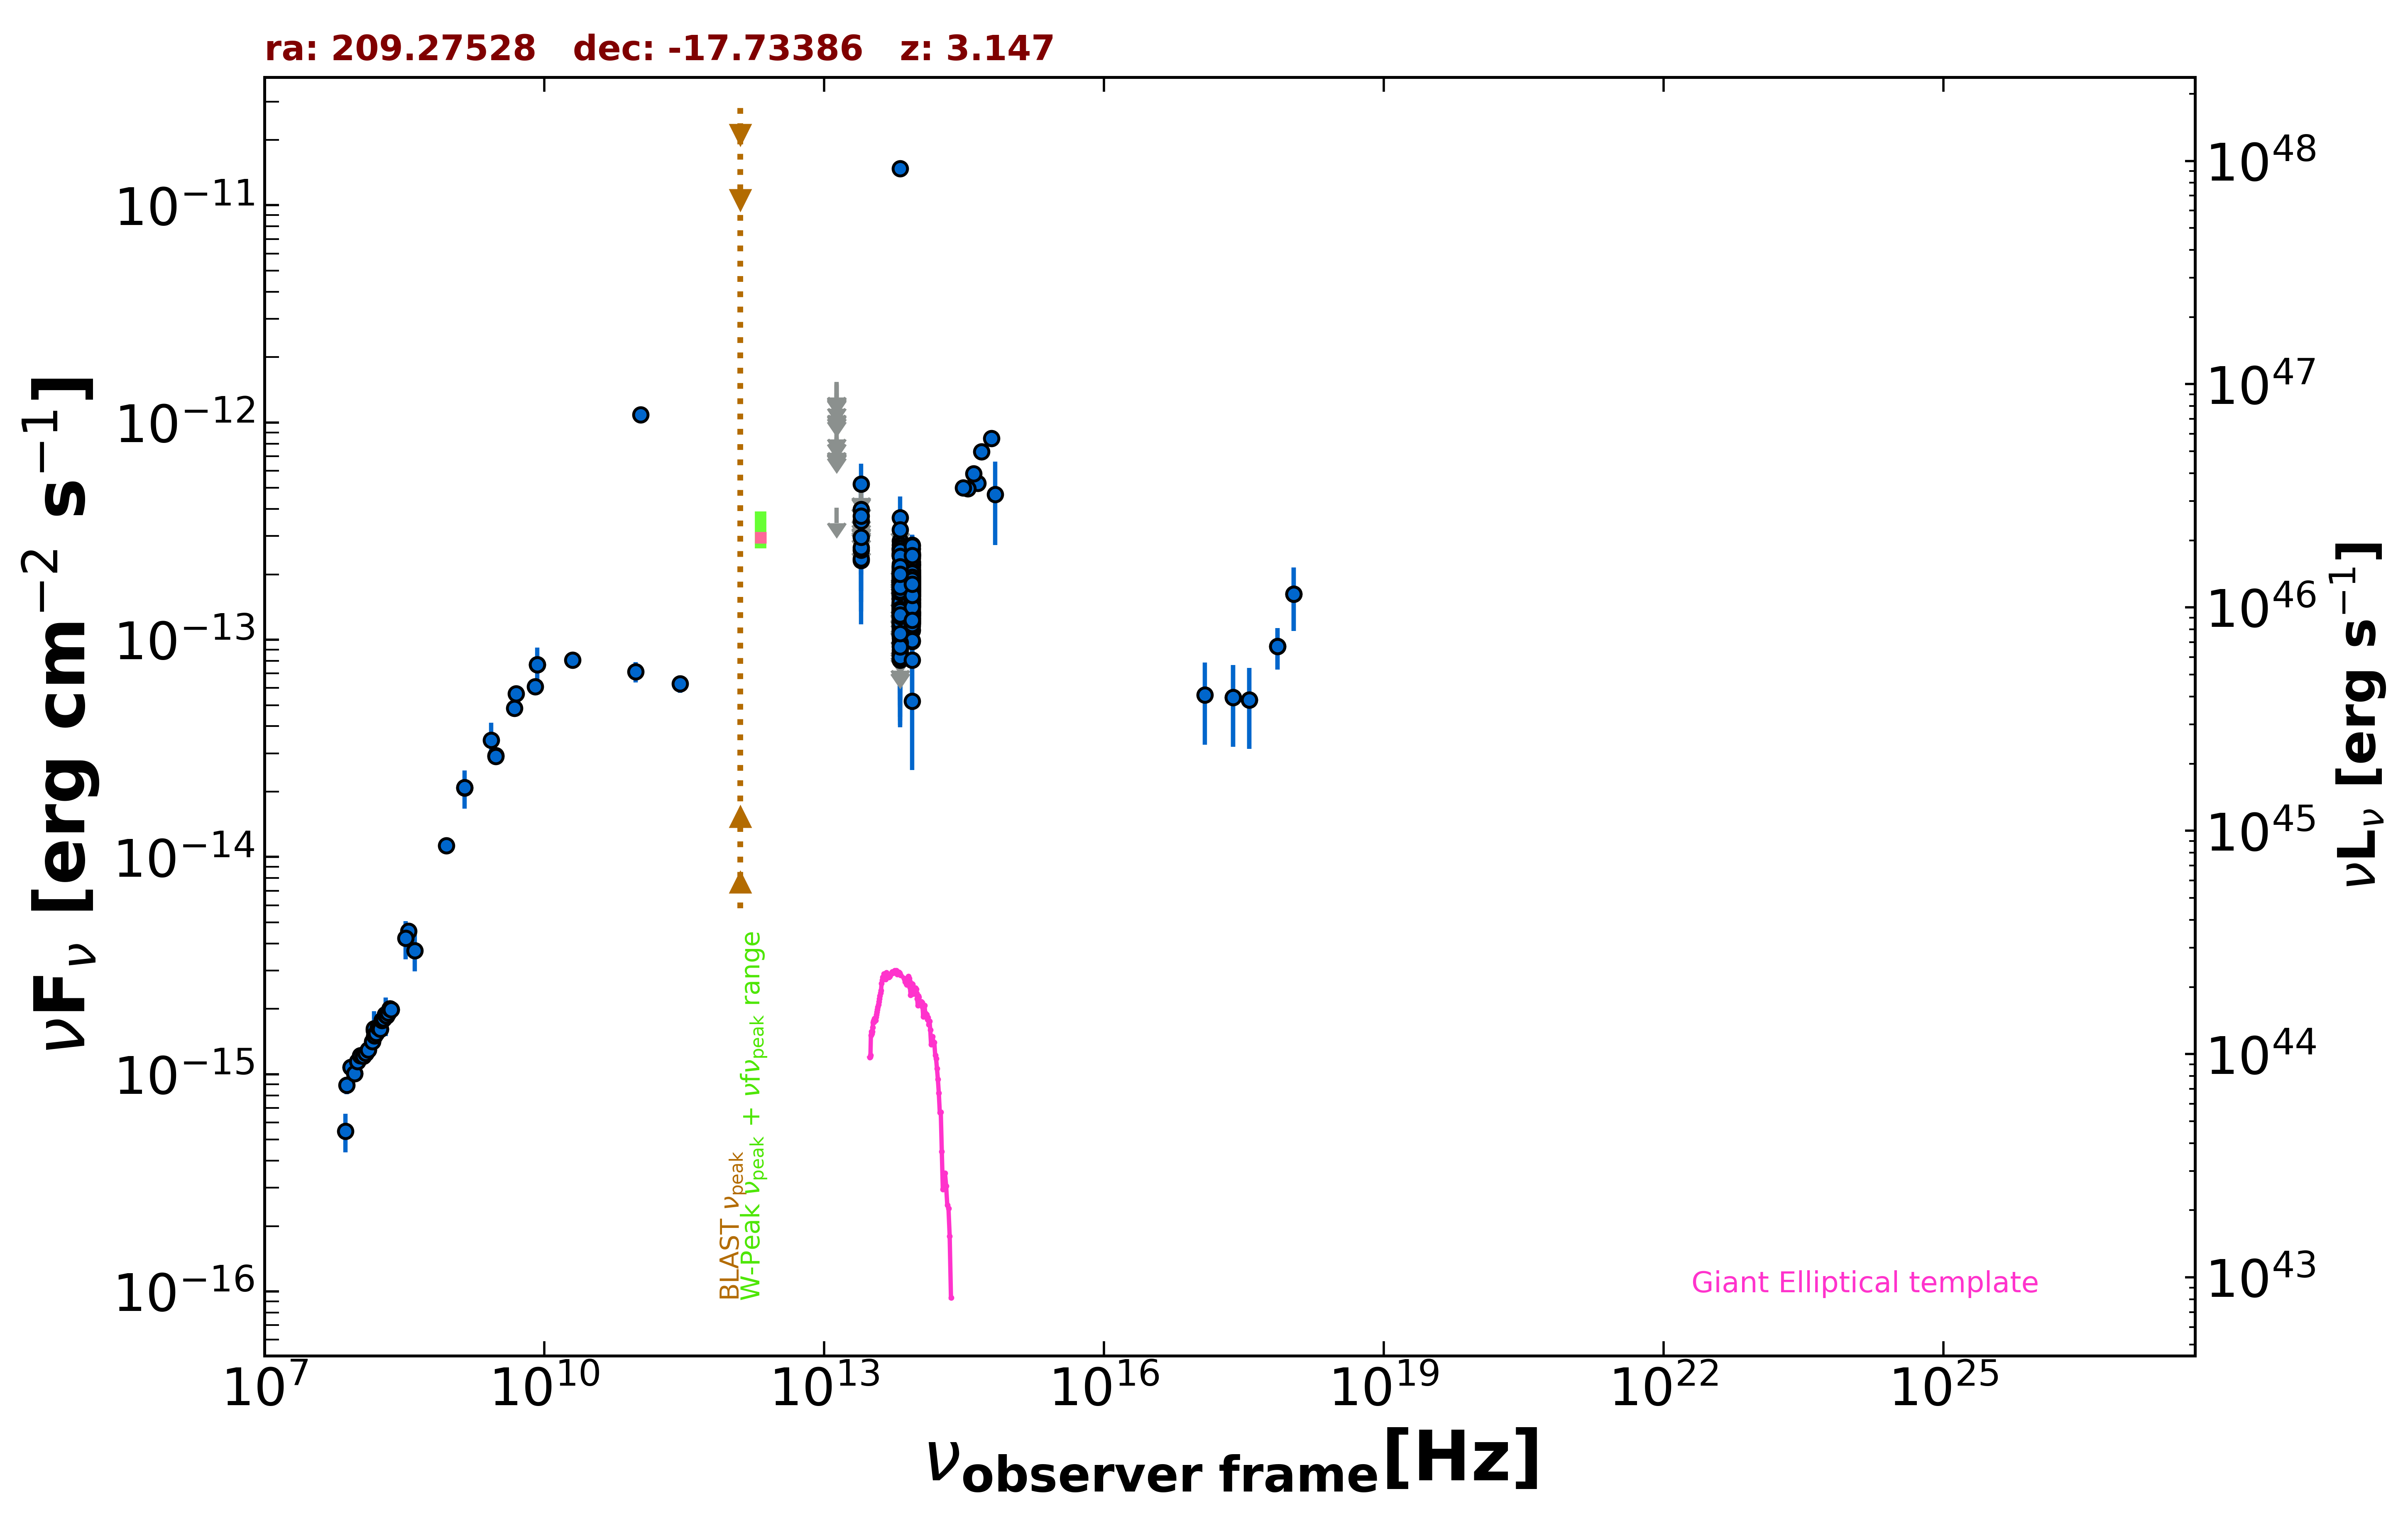

The file beside this chart, header and first rows:
freq., flux, err_flux, MJD_start, MJD_end, flag, catalog, reference
1.400e+09, 2.084e-14, 7.400e-16, 55000, 55000, , NVSS, Condon et al. 1998  AJ  115  1693
8.870e+08, 1.127e-14, 7.950e-16, 55000, 55000, , RACS, Hale et al. 2021  PASA  38  e058
3.000e+09, 2.929e-14, 1.500e-16, 55000, 55000, , VLASSQL, Gordon et al. 2021  ApJS  255  30
3.000e+09, 2.906e-14, 1.200e-16, 55000, 55000, , VLASSQL, Gordon et al. 2021  ApJS  255  30
2.418e+17, 5.431e-14, 2.210e-14, 58531, 58531, , 1OUSX, Giommi et al. in preparation
3.627e+17, 5.293e-14, 2.142e-14, 58531, 58531, , 1OUSX, Giommi et al. in preparation
7.253e+17, 9.308e-14, 2.012e-14, 58531, 58531, , 1OUSX, Giommi et al. in preparation
1.088e+18, 1.623e-13, 5.250e-14, 58531, 58531, , 1OUSX, Giommi et al. in preparation
1.500e+08, 1.591e-15, 1.590e-16, 55000, 55000, , TGSS150, Intema et al. 2017  A&A  598  A781
3.520e+08, 4.562e-15, 1.900e-17, 55000, 55000, , WISH352, De Bruce et al. 2002  A&A  394  59
5.000e+09, 5.655e-14, 2.850e-15, 55000, 55000, , AT20G, Murphy et al. 2010  MNRAS  402  2403
8.000e+09, 6.088e-14, 3.200e-15, 55000, 55000, , AT20G, Murphy et al. 2010  MNRAS  402  2403
2.000e+10, 8.060e-14, 5.200e-15, 55000, 55000, , AT20G, Murphy et al. 2010  MNRAS  402  2403
8.400e+09, 7.679e-14, 0.000e+00, 55000, 55000, , CRATES, Healey et al. 2007  ApJS  171  61
4.800e+09, 4.843e-14, 2.590e-15, 55000, 55000, , PMN, Griffith et al. 1993-1996  VizieR  VIII/…
1.075e+11, 1.087e-12, 5.450e-14, 56625, 56625, , ALMA, Bonato et al. 2019  MNRAS  485  1188
2.850e+11, 6.270e-14, 5.700e-15, 57073, 57073, , ALMA, Bonato et al. 2019  MNRAS  485  1188
9.506e+10, 7.130e-14, 7.605e-15, 57073, 57073, , ALMA, Bonato et al. 2019  MNRAS  485  1188
8.817e+13, 1.717e-13, 2.500e-15, 55000, 55000, , UNWISE, Schlafly et al. 2019  ApJS  240  30
6.517e+13, 1.464e-13, 3.900e-15, 55000, 55000, , UNWISE, Schlafly et al. 2019  ApJS  240  30
8.817e+13, 1.603e-13, 6.200e-15, 55000, 55000, , WISE, Wright et al. 2010  AJ  140  1868
6.517e+13, 1.421e-13, 7.950e-15, 55000, 55000, , WISE, Wright et al. 2010  AJ  140  1868
2.498e+13, 2.320e-13, 3.215e-14, 55000, 55000, , WISE, Wright et al. 2010  AJ  140  1868
1.363e+13, 4.062e-13, 0.000e+00, 55000, 55000, UL, WISE, Wright et al. 2010  AJ  140  1868
8.817e+13, 2.262e-13, 3.345e-14, 57778, 57778, , NEOWISE, Mainzer et al. 2014  ApJ  792  30
6.517e+13, 1.150e-13, 5.593e-14, 57778, 57778, , NEOWISE, Mainzer et al. 2014  ApJ  792  30
8.817e+13, 2.473e-13, 3.405e-14, 57778, 57778, , NEOWISE, Mainzer et al. 2014  ApJ  792  30
6.517e+13, 2.035e-13, 0.000e+00, 57778, 57778, UL, NEOWISE, Mainzer et al. 2014  ApJ  792  30
8.817e+13, 1.431e-13, 3.755e-14, 57777, 57777, , NEOWISE, Mainzer et al. 2014  ApJ  792  30
6.517e+13, 8.073e-14, 4.110e-14, 57777, 57777, , NEOWISE, Mainzer et al. 2014  ApJ  792  30
8.817e+13, 1.311e-13, 3.180e-14, 57778, 57778, , NEOWISE, Mainzer et al. 2014  ApJ  792  30
6.517e+13, 1.980e-13, 4.300e-14, 57778, 57778, , NEOWISE, Mainzer et al. 2014  ApJ  792  30
8.817e+13, 1.336e-13, 2.485e-14, 57778, 57778, , NEOWISE, Mainzer et al. 2014  ApJ  792  30
6.517e+13, 1.262e-13, 0.000e+00, 57778, 57778, UL, NEOWISE, Mainzer et al. 2014  ApJ  792  30
8.817e+13, 1.955e-13, 2.620e-14, 57778, 57778, , NEOWISE, Mainzer et al. 2014  ApJ  792  30
6.517e+13, 2.490e-13, 4.850e-14, 57778, 57778, , NEOWISE, Mainzer et al. 2014  ApJ  792  30
8.817e+13, 2.162e-13, 2.555e-14, 57778, 57778, , NEOWISE, Mainzer et al. 2014  ApJ  792  30
6.517e+13, 8.739e-14, 3.743e-14, 57778, 57778, , NEOWISE, Mainzer et al. 2014  ApJ  792  30
8.817e+13, 1.675e-13, 2.475e-14, 57777, 57777, , NEOWISE, Mainzer et al. 2014  ApJ  792  30
6.517e+13, 2.116e-13, 4.300e-14, 57777, 57777, , NEOWISE, Mainzer et al. 2014  ApJ  792  30
8.817e+13, 1.842e-13, 2.930e-14, 57777, 57777, , NEOWISE, Mainzer et al. 2014  ApJ  792  30
6.517e+13, 1.856e-13, 3.750e-14, 57777, 57777, , NEOWISE, Mainzer et al. 2014  ApJ  792  30
8.817e+13, 2.386e-13, 2.535e-14, 57777, 57777, , NEOWISE, Mainzer et al. 2014  ApJ  792  30
6.517e+13, 1.903e-13, 4.205e-14, 57777, 57777, , NEOWISE, Mainzer et al. 2014  ApJ  792  30
8.817e+13, 2.086e-13, 2.755e-14, 57778, 57778, , NEOWISE, Mainzer et al. 2014  ApJ  792  30
6.517e+13, 1.390e-13, 4.505e-14, 57778, 57778, , NEOWISE, Mainzer et al. 2014  ApJ  792  30
8.817e+13, 1.770e-13, 3.310e-14, 57777, 57777, , NEOWISE, Mainzer et al. 2014  ApJ  792  30
6.517e+13, 1.466e-13, 3.560e-14, 57777, 57777, , NEOWISE, Mainzer et al. 2014  ApJ  792  30
8.817e+13, 2.014e-13, 2.455e-14, 58303, 58303, , NEOWISE, Mainzer et al. 2014  ApJ  792  30
6.517e+13, 2.608e-13, 6.430e-14, 58303, 58303, , NEOWISE, Mainzer et al. 2014  ApJ  792  30
8.817e+13, 1.777e-13, 2.515e-14, 58303, 58303, , NEOWISE, Mainzer et al. 2014  ApJ  792  30
6.517e+13, 2.024e-13, 4.780e-14, 58303, 58303, , NEOWISE, Mainzer et al. 2014  ApJ  792  30
8.817e+13, 1.838e-13, 2.310e-14, 58303, 58303, , NEOWISE, Mainzer et al. 2014  ApJ  792  30
6.517e+13, 1.544e-13, 4.395e-14, 58303, 58303, , NEOWISE, Mainzer et al. 2014  ApJ  792  30
8.817e+13, 2.130e-13, 3.810e-14, 58303, 58303, , NEOWISE, Mainzer et al. 2014  ApJ  792  30
6.517e+13, 9.547e-14, 0.000e+00, 58303, 58303, UL, NEOWISE, Mainzer et al. 2014  ApJ  792  30
8.817e+13, 1.830e-13, 2.330e-14, 58303, 58303, , NEOWISE, Mainzer et al. 2014  ApJ  792  30
6.517e+13, 1.365e-13, 4.110e-14, 58303, 58303, , NEOWISE, Mainzer et al. 2014  ApJ  792  30
8.817e+13, 1.767e-13, 2.485e-14, 58303, 58303, , NEOWISE, Mainzer et al. 2014  ApJ  792  30
6.517e+13, 1.614e-13, 4.330e-14, 58303, 58303, , NEOWISE, Mainzer et al. 2014  ApJ  792  30
... 530 more rows
